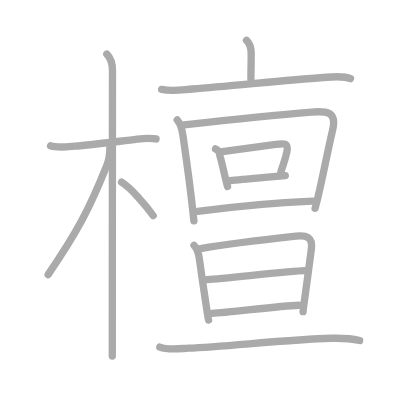
t = 0.00 s
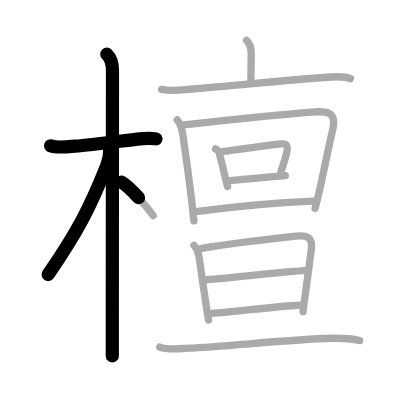
t = 3.50 s
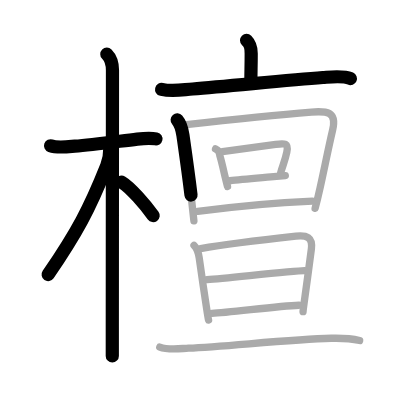
t = 6.75 s
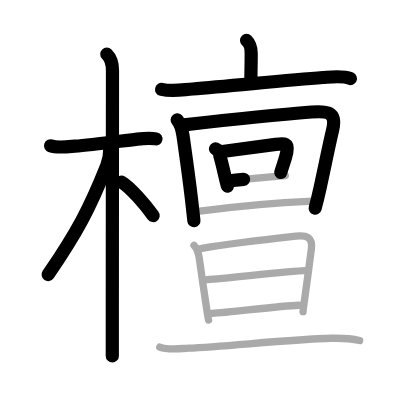
t = 10.25 s
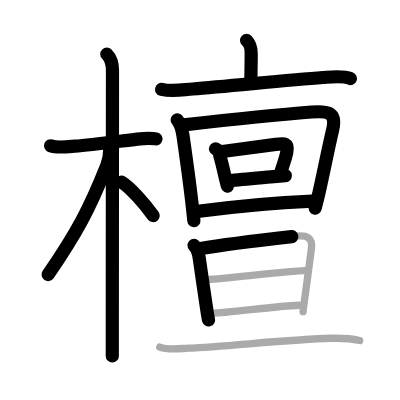
t = 13.50 s
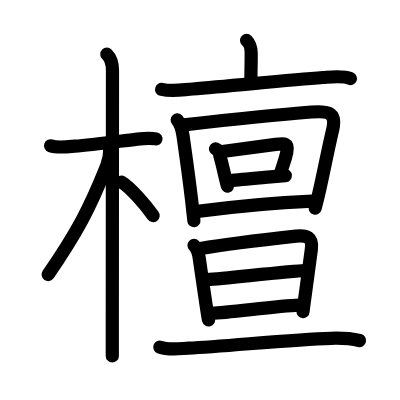
t = 17.00 s

The animated SVG that drew these frames (rendered in a browser with its animation timeline set to each time). Animation: 17 SMIL elements (animate=17); one cycle of 17.00 s.

<?xml version="1.0" standalone="no"?>
<!DOCTYPE svg PUBLIC "-//W3C//DTD SVG 1.1//EN"   "http://www.w3.org/Graphics/SVG/1.1/DTD/svg11.dtd">
<svg width="400px" height="400px"  version="1.1" xmlns="http://www.w3.org/2000/svg">
  <defs>
    <marker id="Triangle" viewBox="0 0 10 10" refX="0" refY="5" markerUnits="strokeWidth" markerWidth="3" style="stroke-opacity:0%;fill:#aaaaaa;" markerHeight="2" orient="auto">
      <path d="M 0 0 L 10 5 L 0 10 z" />
    </marker>
    
    <marker id="Arrow" viewBox="0 0 10 10" refX="5" refY="5" markerUnits="strokeWidth" markerWidth="1.8" style="stroke-opacity:0%;fill:#770000;" markerHeight="2" orient="auto">
      <path d="M 0 4 L 6 4 L 4 1 L 10 5 L 4 9 L 6 6 L 0 6 z" />
        <circle cx="5" cy="5" r="5" />
      </marker>
    
    <marker id="TriangleRed" viewBox="0 0 10 10" refX="0" refY="5" markerUnits="strokeWidth" markerWidth="3" style="stroke-opacity:0%;fill:#CC0000;" markerHeight="2" orient="auto">
      <path d="M 0 0 L 10 5 L 0 10 z" />
    </marker>
    
    <marker id="ArrowRed" viewBox="0 0 10 10" refX="5" refY="5" markerUnits="strokeWidth" markerWidth="1.8" style="stroke-opacity:0%;fill:#CC0000;" markerHeight="2" orient="auto">
      <path d="M 0 4 L 6 4 L 4 1 L 10 5 L 4 9 L 6 6 L 0 6 z" />
        <circle cx="5" cy="5" r="5" />
      </marker>
    
  </defs>
  
  <path style="fill:#ffffff; fill-opacity:100%; fill-rule:evenodd; stroke-width:0;" d="M 0 0 L 400px 0 L 400px 400px L 0 400px L 0 0" />

  <g transform="scale(3.6697247706422 3.6697247706422)">
<path style="fill:none; fill-opacity:0%; fill-rule:evenodd; stroke:#aaaaaa; stroke-opacity:100%; stroke-width: 1.5pt; stroke-linejoin:round; stroke-linecap:round;" d="M13.78 39.72c1.85 0.66 5.08 0.23 6.61 0.12c4.74-0.34 11.31-1.26 17.01-1.94c1.46-0.17 3.49-0.4 5.12-0.04"></path>
<path style="fill:none; fill-opacity:0%; fill-rule:evenodd; stroke:#aaaaaa; stroke-opacity:100%; stroke-width: 1.5pt; stroke-linejoin:round; stroke-linecap:round;" d="M29.11 14.75c1.13 1.13 1.54 2.75 1.54 4.42c0 2.4-0.04 49.42-0.05 69.83c0 3.66 0 6.46 0 8"></path>
<path style="fill:none; fill-opacity:0%; fill-rule:evenodd; stroke:#aaaaaa; stroke-opacity:100%; stroke-width: 1.5pt; stroke-linejoin:round; stroke-linecap:round;" d="M29.94 40.28c0 1.59-0.34 3.57-0.86 4.87c-4.73 11.88-8.07 18.08-15.97 29.69"></path>
<path style="fill:none; fill-opacity:0%; fill-rule:evenodd; stroke:#aaaaaa; stroke-opacity:100%; stroke-width: 1.5pt; stroke-linejoin:round; stroke-linecap:round;" d="M33.12 49.62c2.47 1.48 6.54 6.26 8.62 9.12"></path>
<path style="fill:none; fill-opacity:0%; fill-rule:evenodd; stroke:#aaaaaa; stroke-opacity:100%; stroke-width: 1.5pt; stroke-linejoin:round; stroke-linecap:round;" d="M67.19 11c1.03 1.03 1.26 1.88 1.26 3.56c0 3.54-0.08 4.69-0.08 7.06"></path>
<path style="fill:none; fill-opacity:0%; fill-rule:evenodd; stroke:#aaaaaa; stroke-opacity:100%; stroke-width: 1.5pt; stroke-linejoin:round; stroke-linecap:round;" d="M44.04 24.36c2.96 0.69 5.5 0.12 8.46-0.11c9.81-0.75 25.45-2.41 35.49-3.13c2.12-0.15 5.5-0.6 7.52 0.3"></path>
<path style="fill:none; fill-opacity:0%; fill-rule:evenodd; stroke:#aaaaaa; stroke-opacity:100%; stroke-width: 1.5pt; stroke-linejoin:round; stroke-linecap:round;" d="M48.28 32.68c0.95 1.1 1.37 2.84 1.57 4.19c0.63 4.42 1.53 10.57 2.36 17.63c0.22 1.83 0.43 3.73 0.63 5.67"></path>
<path style="fill:none; fill-opacity:0%; fill-rule:evenodd; stroke:#aaaaaa; stroke-opacity:100%; stroke-width: 1.5pt; stroke-linejoin:round; stroke-linecap:round;" d="M50.15 34.03c8.3-0.94 25.58-2.78 34.73-3.5c4.05-0.32 6.97-0.21 5.77 4.85c-1.21 5.14-2.28 10.68-3.45 15.9c-0.42 1.89-0.86 3.73-1.33 5.5"></path>
<path style="fill:none; fill-opacity:0%; fill-rule:evenodd; stroke:#aaaaaa; stroke-opacity:100%; stroke-width: 1.5pt; stroke-linejoin:round; stroke-linecap:round;" d="M58.73 40.57c0.77 0.33 1.16 0.93 1.17 1.81c0.58 1.95 0.99 3.92 1.46 5.91c0.2 0.84 0.41 1.69 0.64 2.54"></path>
<path style="fill:none; fill-opacity:0%; fill-rule:evenodd; stroke:#aaaaaa; stroke-opacity:100%; stroke-width: 1.5pt; stroke-linejoin:round; stroke-linecap:round;" d="M60.61 41.29c6.27-0.86 11.25-1.54 14.52-1.95c2.43-0.31 3.58-0.47 3.02 2.17c-0.45 2.1-0.9 3-1.65 5.5"></path>
<path style="fill:none; fill-opacity:0%; fill-rule:evenodd; stroke:#aaaaaa; stroke-opacity:100%; stroke-width: 1.5pt; stroke-linejoin:round; stroke-linecap:round;" d="M62.65 49.26c2.82-0.32 7.19-0.69 11.11-1.04c1.38-0.12 2.73-0.24 3.99-0.35"></path>
<path style="fill:none; fill-opacity:0%; fill-rule:evenodd; stroke:#aaaaaa; stroke-opacity:100%; stroke-width: 1.5pt; stroke-linejoin:round; stroke-linecap:round;" d="M53.85 57.6c9.14-1.22 20.33-2.35 31.27-2.81"></path>
<path style="fill:none; fill-opacity:0%; fill-rule:evenodd; stroke:#aaaaaa; stroke-opacity:100%; stroke-width: 1.5pt; stroke-linejoin:round; stroke-linecap:round;" d="M52.87 66.86c0.76 0.76 1.18 1.76 1.41 3.39c0.44 3.2 1.36 9.43 1.96 13.38c0.3 1.98 0.53 3.39 0.59 3.56"></path>
<path style="fill:none; fill-opacity:0%; fill-rule:evenodd; stroke:#aaaaaa; stroke-opacity:100%; stroke-width: 1.5pt; stroke-linejoin:round; stroke-linecap:round;" d="M54.67 67.73c4.91-0.85 20.3-2.76 25.97-3.38c2.95-0.32 4.62 0.28 4.21 3.52c-0.39 3.09-1.21 9.02-1.75 13.01c-0.31 2.25-0.52 3.89-0.52 4.04"></path>
<path style="fill:none; fill-opacity:0%; fill-rule:evenodd; stroke:#aaaaaa; stroke-opacity:100%; stroke-width: 1.5pt; stroke-linejoin:round; stroke-linecap:round;" d="M56.44 76.21c5.94-0.46 23.17-2.38 26.56-2.46"></path>
<path style="fill:none; fill-opacity:0%; fill-rule:evenodd; stroke:#aaaaaa; stroke-opacity:100%; stroke-width: 1.5pt; stroke-linejoin:round; stroke-linecap:round;" d="M57.77 85.39c4.66-0.16 17.64-2 23.68-2.22"></path>
<path style="fill:none; fill-opacity:0%; fill-rule:evenodd; stroke:#aaaaaa; stroke-opacity:100%; stroke-width: 1.5pt; stroke-linejoin:round; stroke-linecap:round;" d="M43.54 94.57c2.32 0.91 5.43 0.42 7.84 0.31c10.11-0.46 27.81-2.39 38.88-2.7c2.58-0.07 5.21 0.02 7.74 0.62"></path>

<path style="fill:none; fill-opacity:0%; fill-rule:evenodd; stroke:#000000; stroke-opacity:100%; stroke-width: 2.7pt; stroke-linejoin:round; stroke-linecap:round;" d="M13.78 39.72c1.85 0.66 5.08 0.23 6.61 0.12c4.74-0.34 11.31-1.26 17.01-1.94c1.46-0.17 3.49-0.4 5.12-0.04" pathLength="100" stroke-dashoffset="100" stroke-dasharray="100 105"><animate id="dashAnim1" attributeName="stroke-dashoffset" from="100" to="0" dur="1s" calcMode="linear" fill="freeze"/></path>
<path style="fill:none; fill-opacity:0%; fill-rule:evenodd; stroke:#000000; stroke-opacity:100%; stroke-width: 2.7pt; stroke-linejoin:round; stroke-linecap:round;" d="M29.11 14.75c1.13 1.13 1.54 2.75 1.54 4.42c0 2.4-0.04 49.42-0.05 69.83c0 3.66 0 6.46 0 8" pathLength="100" stroke-dashoffset="100" stroke-dasharray="100 105"><animate id="dashAnim2" attributeName="stroke-dashoffset" from="100" to="0" dur="1s" calcMode="linear" begin="dashAnim1.end" fill="freeze"/></path>
<path style="fill:none; fill-opacity:0%; fill-rule:evenodd; stroke:#000000; stroke-opacity:100%; stroke-width: 2.7pt; stroke-linejoin:round; stroke-linecap:round;" d="M29.94 40.28c0 1.59-0.34 3.57-0.86 4.87c-4.73 11.88-8.07 18.08-15.97 29.69" pathLength="100" stroke-dashoffset="100" stroke-dasharray="100 105"><animate id="dashAnim3" attributeName="stroke-dashoffset" from="100" to="0" dur="1s" calcMode="linear" begin="dashAnim2.end" fill="freeze"/></path>
<path style="fill:none; fill-opacity:0%; fill-rule:evenodd; stroke:#000000; stroke-opacity:100%; stroke-width: 2.7pt; stroke-linejoin:round; stroke-linecap:round;" d="M33.12 49.62c2.47 1.48 6.54 6.26 8.62 9.12" pathLength="100" stroke-dashoffset="100" stroke-dasharray="100 105"><animate id="dashAnim4" attributeName="stroke-dashoffset" from="100" to="0" dur="1s" calcMode="linear" begin="dashAnim3.end" fill="freeze"/></path>
<path style="fill:none; fill-opacity:0%; fill-rule:evenodd; stroke:#000000; stroke-opacity:100%; stroke-width: 2.7pt; stroke-linejoin:round; stroke-linecap:round;" d="M67.19 11c1.03 1.03 1.26 1.88 1.26 3.56c0 3.54-0.08 4.69-0.08 7.06" pathLength="100" stroke-dashoffset="100" stroke-dasharray="100 105"><animate id="dashAnim5" attributeName="stroke-dashoffset" from="100" to="0" dur="1s" calcMode="linear" begin="dashAnim4.end" fill="freeze"/></path>
<path style="fill:none; fill-opacity:0%; fill-rule:evenodd; stroke:#000000; stroke-opacity:100%; stroke-width: 2.7pt; stroke-linejoin:round; stroke-linecap:round;" d="M44.04 24.36c2.96 0.69 5.5 0.12 8.46-0.11c9.81-0.75 25.45-2.41 35.49-3.13c2.12-0.15 5.5-0.6 7.52 0.3" pathLength="100" stroke-dashoffset="100" stroke-dasharray="100 105"><animate id="dashAnim6" attributeName="stroke-dashoffset" from="100" to="0" dur="1s" calcMode="linear" begin="dashAnim5.end" fill="freeze"/></path>
<path style="fill:none; fill-opacity:0%; fill-rule:evenodd; stroke:#000000; stroke-opacity:100%; stroke-width: 2.7pt; stroke-linejoin:round; stroke-linecap:round;" d="M48.28 32.68c0.95 1.1 1.37 2.84 1.57 4.19c0.63 4.42 1.53 10.57 2.36 17.63c0.22 1.83 0.43 3.73 0.63 5.67" pathLength="100" stroke-dashoffset="100" stroke-dasharray="100 105"><animate id="dashAnim7" attributeName="stroke-dashoffset" from="100" to="0" dur="1s" calcMode="linear" begin="dashAnim6.end" fill="freeze"/></path>
<path style="fill:none; fill-opacity:0%; fill-rule:evenodd; stroke:#000000; stroke-opacity:100%; stroke-width: 2.7pt; stroke-linejoin:round; stroke-linecap:round;" d="M50.15 34.03c8.3-0.94 25.58-2.78 34.73-3.5c4.05-0.32 6.97-0.21 5.77 4.85c-1.21 5.14-2.28 10.68-3.45 15.9c-0.42 1.89-0.86 3.73-1.33 5.5" pathLength="100" stroke-dashoffset="100" stroke-dasharray="100 105"><animate id="dashAnim8" attributeName="stroke-dashoffset" from="100" to="0" dur="1s" calcMode="linear" begin="dashAnim7.end" fill="freeze"/></path>
<path style="fill:none; fill-opacity:0%; fill-rule:evenodd; stroke:#000000; stroke-opacity:100%; stroke-width: 2.7pt; stroke-linejoin:round; stroke-linecap:round;" d="M58.73 40.57c0.77 0.33 1.16 0.93 1.17 1.81c0.58 1.95 0.99 3.92 1.46 5.91c0.2 0.84 0.41 1.69 0.64 2.54" pathLength="100" stroke-dashoffset="100" stroke-dasharray="100 105"><animate id="dashAnim9" attributeName="stroke-dashoffset" from="100" to="0" dur="1s" calcMode="linear" begin="dashAnim8.end" fill="freeze"/></path>
<path style="fill:none; fill-opacity:0%; fill-rule:evenodd; stroke:#000000; stroke-opacity:100%; stroke-width: 2.7pt; stroke-linejoin:round; stroke-linecap:round;" d="M60.61 41.29c6.27-0.86 11.25-1.54 14.52-1.95c2.43-0.31 3.58-0.47 3.02 2.17c-0.45 2.1-0.9 3-1.65 5.5" pathLength="100" stroke-dashoffset="100" stroke-dasharray="100 105"><animate id="dashAnim10" attributeName="stroke-dashoffset" from="100" to="0" dur="1s" calcMode="linear" begin="dashAnim9.end" fill="freeze"/></path>
<path style="fill:none; fill-opacity:0%; fill-rule:evenodd; stroke:#000000; stroke-opacity:100%; stroke-width: 2.7pt; stroke-linejoin:round; stroke-linecap:round;" d="M62.65 49.26c2.82-0.32 7.19-0.69 11.11-1.04c1.38-0.12 2.73-0.24 3.99-0.35" pathLength="100" stroke-dashoffset="100" stroke-dasharray="100 105"><animate id="dashAnim11" attributeName="stroke-dashoffset" from="100" to="0" dur="1s" calcMode="linear" begin="dashAnim10.end" fill="freeze"/></path>
<path style="fill:none; fill-opacity:0%; fill-rule:evenodd; stroke:#000000; stroke-opacity:100%; stroke-width: 2.7pt; stroke-linejoin:round; stroke-linecap:round;" d="M53.85 57.6c9.14-1.22 20.33-2.35 31.27-2.81" pathLength="100" stroke-dashoffset="100" stroke-dasharray="100 105"><animate id="dashAnim12" attributeName="stroke-dashoffset" from="100" to="0" dur="1s" calcMode="linear" begin="dashAnim11.end" fill="freeze"/></path>
<path style="fill:none; fill-opacity:0%; fill-rule:evenodd; stroke:#000000; stroke-opacity:100%; stroke-width: 2.7pt; stroke-linejoin:round; stroke-linecap:round;" d="M52.87 66.86c0.76 0.76 1.18 1.76 1.41 3.39c0.44 3.2 1.36 9.43 1.96 13.38c0.3 1.98 0.53 3.39 0.59 3.56" pathLength="100" stroke-dashoffset="100" stroke-dasharray="100 105"><animate id="dashAnim13" attributeName="stroke-dashoffset" from="100" to="0" dur="1s" calcMode="linear" begin="dashAnim12.end" fill="freeze"/></path>
<path style="fill:none; fill-opacity:0%; fill-rule:evenodd; stroke:#000000; stroke-opacity:100%; stroke-width: 2.7pt; stroke-linejoin:round; stroke-linecap:round;" d="M54.67 67.73c4.91-0.85 20.3-2.76 25.97-3.38c2.95-0.32 4.62 0.28 4.21 3.52c-0.39 3.09-1.21 9.02-1.75 13.01c-0.31 2.25-0.52 3.89-0.52 4.04" pathLength="100" stroke-dashoffset="100" stroke-dasharray="100 105"><animate id="dashAnim14" attributeName="stroke-dashoffset" from="100" to="0" dur="1s" calcMode="linear" begin="dashAnim13.end" fill="freeze"/></path>
<path style="fill:none; fill-opacity:0%; fill-rule:evenodd; stroke:#000000; stroke-opacity:100%; stroke-width: 2.7pt; stroke-linejoin:round; stroke-linecap:round;" d="M56.44 76.21c5.94-0.46 23.17-2.38 26.56-2.46" pathLength="100" stroke-dashoffset="100" stroke-dasharray="100 105"><animate id="dashAnim15" attributeName="stroke-dashoffset" from="100" to="0" dur="1s" calcMode="linear" begin="dashAnim14.end" fill="freeze"/></path>
<path style="fill:none; fill-opacity:0%; fill-rule:evenodd; stroke:#000000; stroke-opacity:100%; stroke-width: 2.7pt; stroke-linejoin:round; stroke-linecap:round;" d="M57.77 85.39c4.66-0.16 17.64-2 23.68-2.22" pathLength="100" stroke-dashoffset="100" stroke-dasharray="100 105"><animate id="dashAnim16" attributeName="stroke-dashoffset" from="100" to="0" dur="1s" calcMode="linear" begin="dashAnim15.end" fill="freeze"/></path>
<path style="fill:none; fill-opacity:0%; fill-rule:evenodd; stroke:#000000; stroke-opacity:100%; stroke-width: 2.7pt; stroke-linejoin:round; stroke-linecap:round;" d="M43.54 94.57c2.32 0.91 5.43 0.42 7.84 0.31c10.11-0.46 27.81-2.39 38.88-2.7c2.58-0.07 5.21 0.02 7.74 0.62" pathLength="100" stroke-dashoffset="100" stroke-dasharray="100 105"><animate id="dashAnim17" attributeName="stroke-dashoffset" from="100" to="0" dur="1s" calcMode="linear" begin="dashAnim16.end" fill="freeze"/></path>

</g>

</svg>  
          
